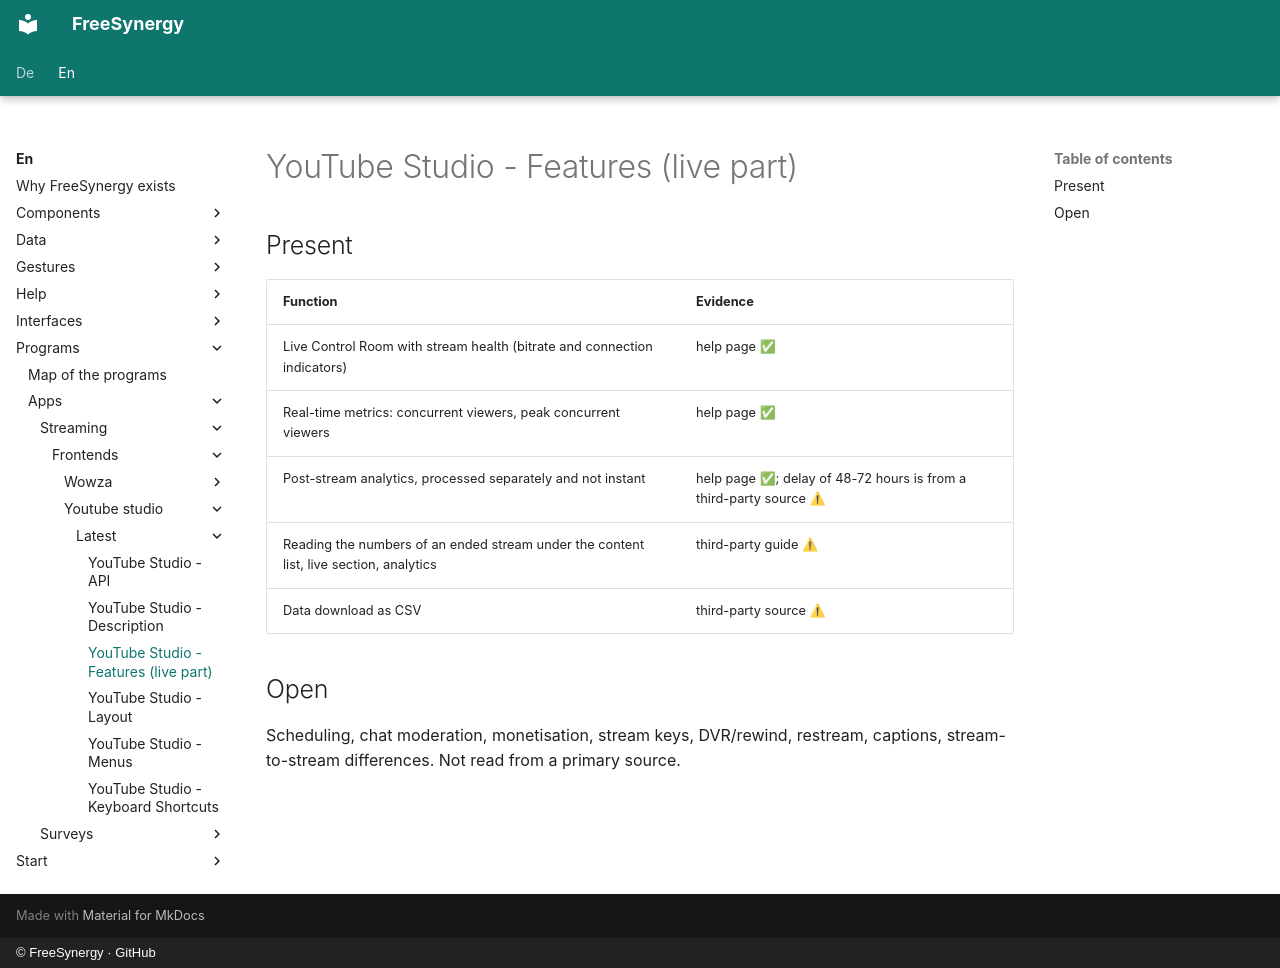

repository: FreeSynergy/fs-documentation · page: en/programs/apps/streaming/frontends/youtube-studio/latest/features/index.html · generator: mkdocs · copyright: © FreeSynergy · GitHub

# YouTube Studio - Features (live part)

## Present
| Function | Evidence |
|----------|----------|
| Live Control Room with stream health (bitrate and connection indicators) | help page ✅ |
| Real-time metrics: concurrent viewers, peak concurrent viewers | help page ✅ |
| Post-stream analytics, processed separately and not instant | help page ✅; delay of 48-72 hours is from a third-party source ⚠ |
| Reading the numbers of an ended stream under the content list, live section, analytics | third-party guide ⚠ |
| Data download as CSV | third-party source ⚠ |

## Open
Scheduling, chat moderation, monetisation, stream keys, DVR/rewind, restream, captions, stream-to-stream differences. Not read from a primary source.
